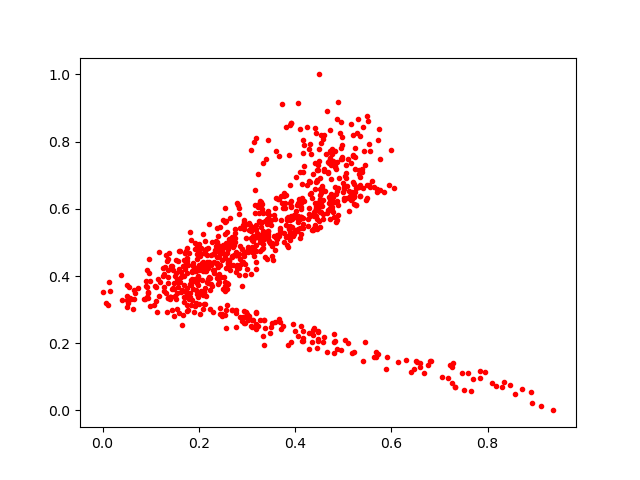

The table this chart was drawn from, first rows:
0.7506463, 0.060656823
0.518, 0.6513
0.3267, 0.5608
0.3539, 0.4472
0.2348, 0.5029
0.4499, 1.0
0.4897, 0.9192
0.3074, 0.2498
0.4458, 0.6861
0.143, 0.43
0.4796, 0.6201
0.2434, 0.3055
0.1598, 0.2885
0.1703, 0.4207
0.3383, 0.5641
0.5059, 0.6927
0.5736, 0.8389
0.3322, 0.525
0.5486, 0.8754
0.05381, 0.3195
0.3027, 0.4785
0.187, 0.3605
0.4426, 0.8263
0.5848, 0.6495
0.2336, 0.471
0.7061, 0.1009
0.4172, 0.5723
0.2194, 0.38
0.3897, 0.5064
0.4102, 0.5703
0.2623, 0.4449
0.3593, 0.7707
0.2385, 0.4562
0.2302, 0.2941
0.4531, 0.5901
0.428, 0.1818
0.2785, 0.4618
0.4783, 0.6363
0.4955, 0.7482
0.4474, 0.2124
0.3863, 0.5764
0.4735, 0.8355
0.2582, 0.5303
0.4577, 0.2028
0.3802, 0.5517
0.1502, 0.3409
0.4007, 0.5381
0.131, 0.3497
0.2025, 0.4585
0.324, 0.5638
0.1816, 0.5321
0.5288, 0.825
0.09554, 0.4515
0.3888, 0.6174
0.3461, 0.5801
0.305, 0.2818
0.3169, 0.6125
0.5388, 0.7104
0.5248, 0.7824
0.8095, 0.08098
0.1692, 0.3373
... 815 more rows
